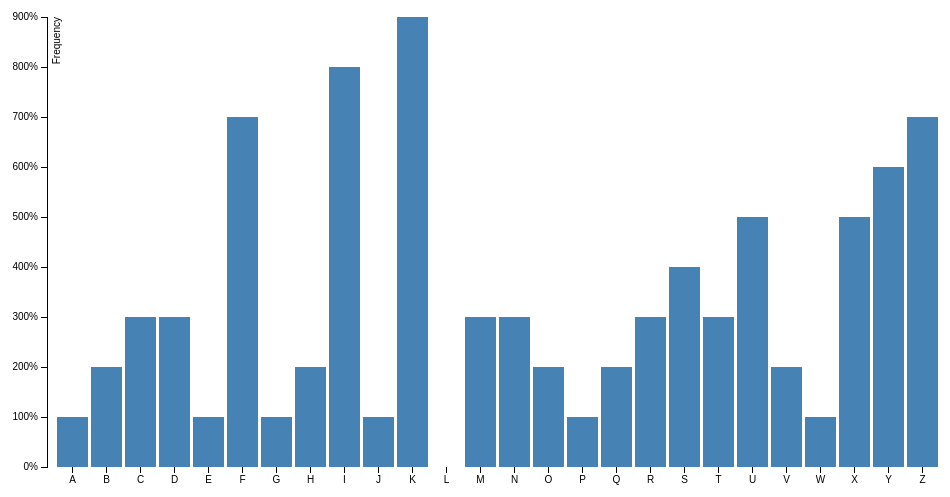
D3 v3 page, settled after 360 driven frames (6 s of simulated time); the page loaded 1 data file(s).



var margin = {top: 20, right: 20, bottom: 30, left: 40},
    width = 960 - margin.left - margin.right,
    height = 500 - margin.top - margin.bottom;

var x = d3.scale.ordinal()
    .rangeRoundBands([0, width], .1);

var y = d3.scale.linear()
    .range([height, 0]);

var xAxis = d3.svg.axis()
    .scale(x)
    .orient("bottom");

var yAxis = d3.svg.axis()
    .scale(y)
    .orient("left")
    .ticks(10, "%");

var svg = d3.select("body").append("svg")
    .attr("width", width + margin.left + margin.right)
    .attr("height", height + margin.top + margin.bottom)
  .append("g")
    .attr("transform", "translate(" + margin.left + "," + margin.top + ")");

d3.csv("barchart.csv", type, function(error, data) {
  x.domain(data.map(function(d) { return d.letter; }));
  y.domain([0, d3.max(data, function(d) { return d.frequency; })]);

  svg.append("g")
      .attr("class", "x axis")
      .attr("transform", "translate(0," + height + ")")
      .call(xAxis);

  svg.append("g")
      .attr("class", "y axis")
      .call(yAxis)
    .append("text")
      .attr("transform", "rotate(-90)")
      .attr("y", 6)
      .attr("dy", ".71em")
      .style("text-anchor", "end")
      .text("Frequency");

  svg.selectAll(".bar")
      .data(data)
    .enter().append("rect")
      .attr("class", "bar")
      .attr("x", function(d) { return x(d.letter); })
      .attr("width", x.rangeBand())
      .attr("y", function(d) { return y(d.frequency); })
      .attr("height", function(d) { return height - y(d.frequency); });

});

function type(d) {
  d.frequency = +d.frequency;
  return d;
}



### data: barchart.csv
letter, frequency
A, 1
B, 2
C, 3
D, 3
E, 1
F, 7
G, 1
H, 2
I, 8
J, 1
K, 9
L, 0
M, 3
N, 3
O, 2
P, 1
Q, 2
R, 3
S, 4
T, 3
U, 5
V, 2
W, 1
X, 5
Y, 6
Z, 7